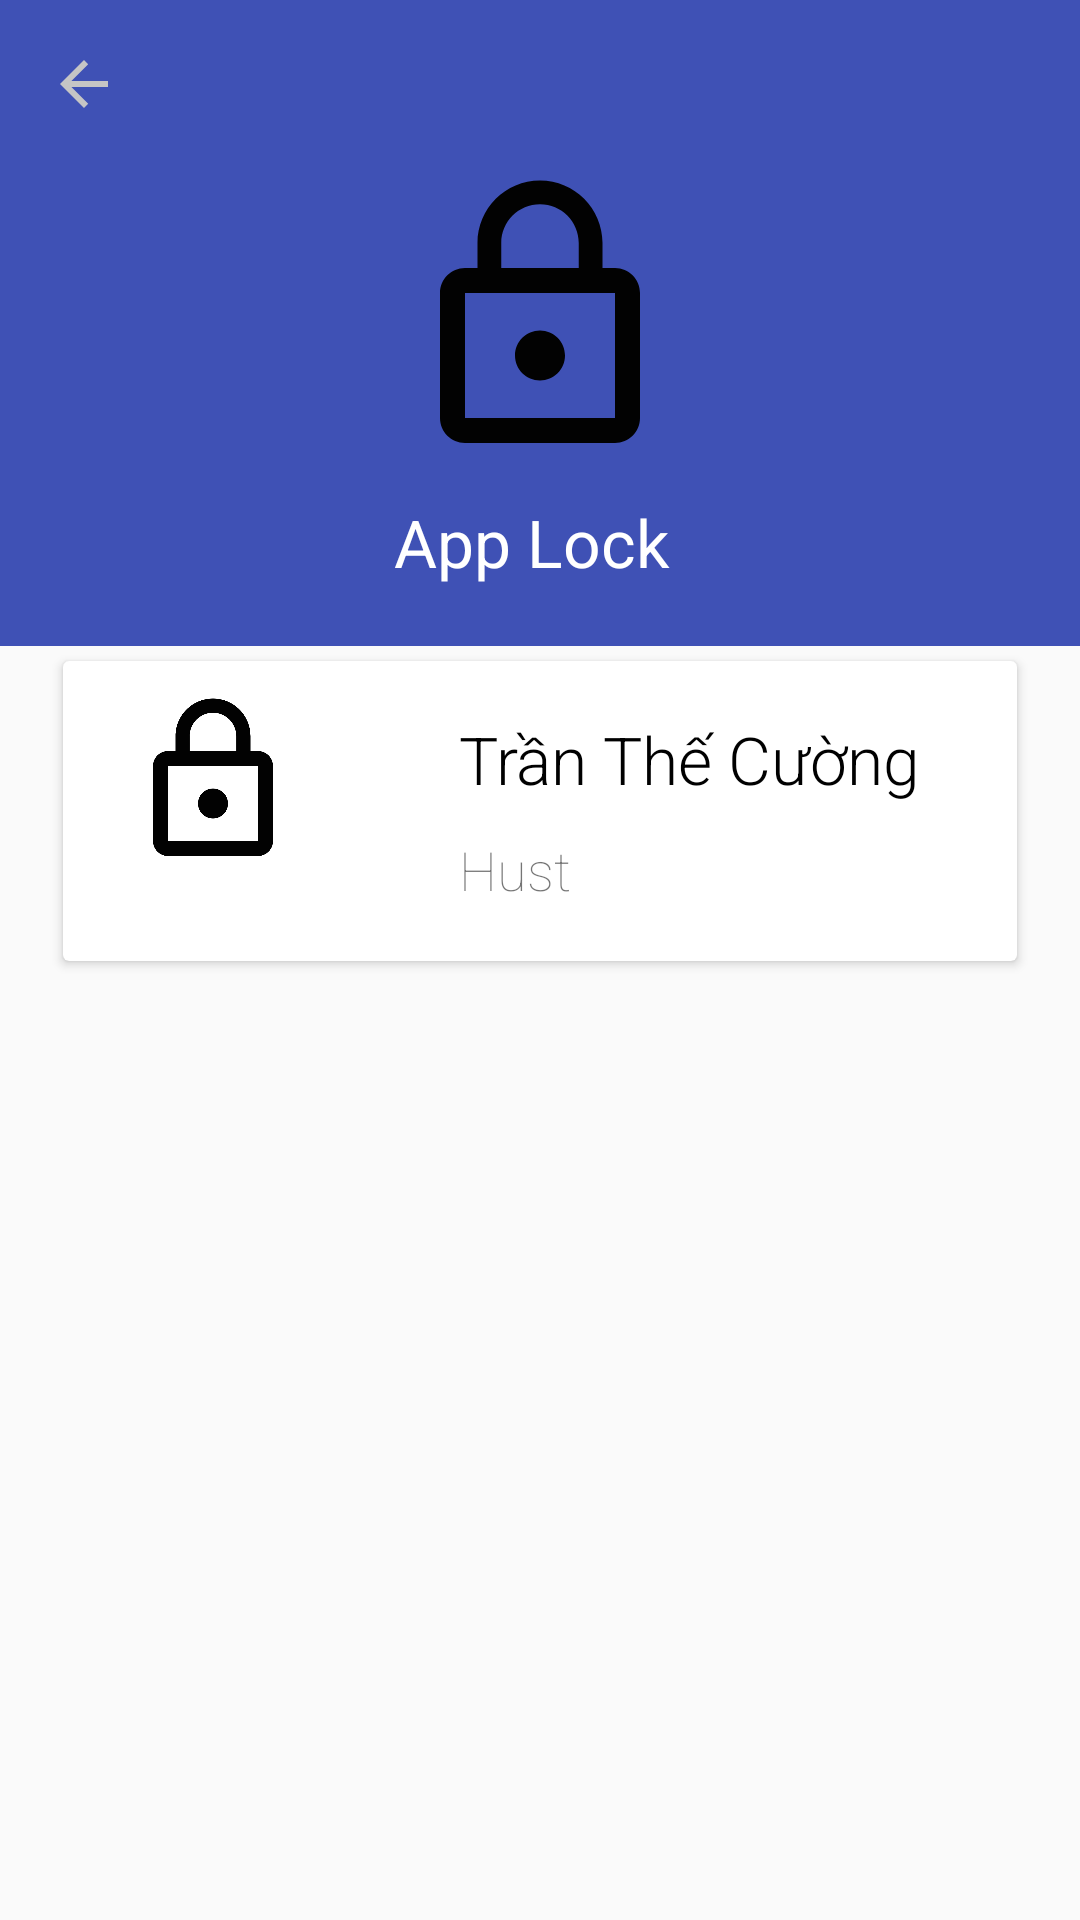

Produce the Android XML layout that renders to this screen, including the resource entries it uses.
<!-- AndroidManifest.xml: activity theme AppTheme.NoActionBar -->
<!-- res/layout/activity_about.xml -->
<RelativeLayout xmlns:android="http://schemas.android.com/apk/res/android"
    android:layout_width="match_parent"
    android:layout_height="match_parent">
    <android.support.v7.widget.Toolbar xmlns:android="http://schemas.android.com/apk/res/android"
        xmlns:app="http://schemas.android.com/apk/res-auto"
        android:id="@+id/toolbar"
        android:layout_width="match_parent"
        android:layout_height="wrap_content"
        android:minHeight="?attr/actionBarSize"
        android:background="?attr/colorPrimary"
        app:navigationIcon="?attr/homeAsUpIndicator"/>
    <RelativeLayout
        android:background="@color/colorPrimary"
        android:layout_width="match_parent"
        android:layout_height="wrap_content"
        android:layout_below="@id/toolbar"
        android:id="@+id/relativeLayout1"
        android:layout_alignParentEnd="true">

        <ImageView
            android:id="@+id/app_icon"
            android:layout_width="100dp"
            android:layout_height="100dp"
            android:src="@drawable/ic_lock_outline_black_24dp"
            android:layout_alignParentTop="true"
            android:layout_centerHorizontal="true" />
        <TextView
            android:layout_marginBottom="20dp"
            android:id="@+id/app_name"
            android:textColor="@color/white"
            android:layout_width="wrap_content"
            android:layout_height="wrap_content"
            android:text="App Lock "
            android:textSize="22dp"
            android:layout_marginTop="10dp"
            android:layout_gravity="center_horizontal"
            android:layout_below="@id/app_icon"
            android:layout_centerHorizontal="true" />

    </RelativeLayout>
    <ScrollView
        android:layout_width="wrap_content"
        android:layout_height="wrap_content"
        android:layout_below="@id/relativeLayout1">
        <RelativeLayout
            android:layout_width="wrap_content"
            android:layout_height="wrap_content"
            android:layout_marginLeft="16dp"
            android:layout_marginRight="16dp">
            <android.support.v7.widget.CardView
                xmlns:android="http://schemas.android.com/apk/res/android"
                android:id="@+id/about_1"
                android:layout_margin="5dp"
                android:paddingTop="15dp"
                android:layout_width="match_parent"
                android:layout_height="100dp"
                android:foreground="?android:attr/selectableItemBackground">
                <ImageView
                    android:layout_width="60dp"
                    android:layout_height="wrap_content"
                    android:adjustViewBounds="true"
                    android:layout_marginLeft="@dimen/horizontal_margin"
                    android:layout_marginStart="@dimen/horizontal_margin"
                    android:layout_marginTop="10dp"
                    android:src="@drawable/ic_lock_outline_black_24dp" />
                <LinearLayout
                    android:layout_width="wrap_content"
                    android:layout_height="wrap_content"
                    android:layout_marginLeft="50dp"
                    android:layout_marginStart="50dp"
                    android:layout_gravity="center_horizontal|center_vertical"
                    android:orientation="vertical">
                    <TextView
                        android:textColor="#000000"
                        android:fontFamily="sans-serif-light"
                        android:layout_width="wrap_content"
                        android:layout_height="wrap_content"
                        android:text="Trần Thế Cường"
                        android:textSize="22sp" />
                    <TextView
                        android:fontFamily="sans-serif-thin"
                        android:layout_width="wrap_content"
                        android:layout_height="wrap_content"
                        android:paddingTop="10dp"
                        android:text="Hust"
                        android:textSize="18sp" />
                </LinearLayout>
            </android.support.v7.widget.CardView>

        </RelativeLayout>
    </ScrollView>

</RelativeLayout>
<!-- resources referenced by this layout -->
<resources>
  <color name="colorPrimary">#3F51B5</color>
  <dimen name="horizontal_margin">20dp</dimen>
  <!-- drawable ic_lock_outline_black_24dp (drawable) -->
  <vector xmlns:android="http://schemas.android.com/apk/res/android"
          android:width="24dp"
          android:height="24dp"
          android:viewportWidth="24.0"
          android:viewportHeight="24.0">
      <path
          android:fillColor="#020202"
          android:pathData="M12,17c1.1,0 2,-0.9 2,-2s-0.9,-2 -2,-2 -2,0.9 -2,2 0.9,2 2,2zM18,8h-1L17,6c0,-2.76 -2.24,-5 -5,-5S7,3.24 7,6v2L6,8c-1.1,0 -2,0.9 -2,2v10c0,1.1 0.9,2 2,2h12c1.1,0 2,-0.9 2,-2L20,10c0,-1.1 -0.9,-2 -2,-2zM8.9,6c0,-1.71 1.39,-3.1 3.1,-3.1s3.1,1.39 3.1,3.1v2L8.9,8L8.9,6zM18,20L6,20L6,10h12v10z"/>
  </vector>
  <style name="AppTheme.NoActionBar">
          <item name="windowActionBar">false</item>
          <item name="windowNoTitle">true</item>
      </style>
  <!-- not gathered from this repository: default colours our renderer supplied (Android Studio template values) -->
  <color name="white">#FFFFFFFF</color>
</resources>
